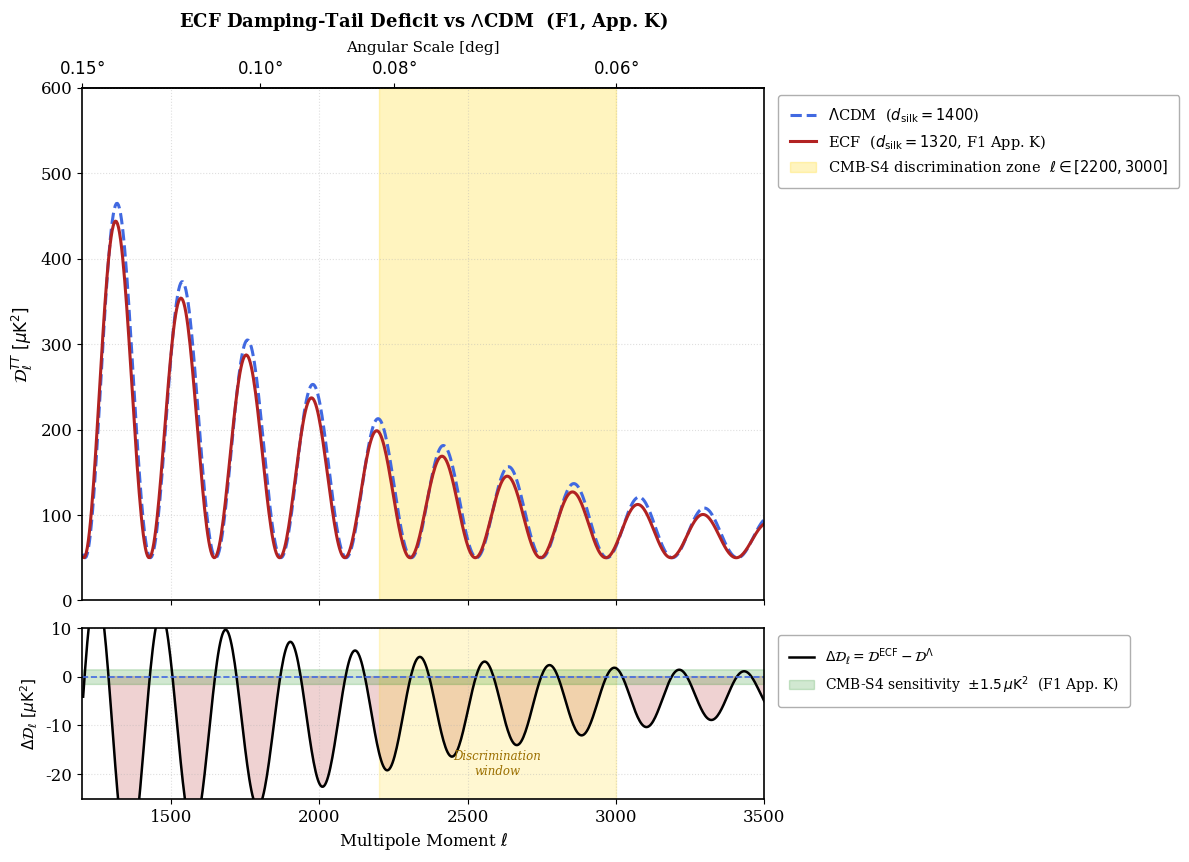

Generate this figure with matplotlib:
#!/usr/bin/env python3
# -*- coding: utf-8 -*-
"""
plot_Fig_k3_Residuals_Angles.py  --  v2  (17 Apr 2026)
=======================================================
Figure K3: CMB Damping-Tail Residuals and Angular Scale
Foundation I Extended, Appendix K  (v2-150426)

Author: Pascal Fichant

Physical derivation
-------------------
Phenomenological CMB power spectrum (two-panel figure):

  D_l = 5000 * (l/100)^{-0.6} * exp(-l/d_scale) * cos^2(pi*l/l_peak) + 50
  Sachs-Wolfe plateau (l < 30): D_l = 1000 * (l/10)^{-1.5}

  Parameters (F1 Appendix K):
    l_peak          = 220     First acoustic peak (Planck 2018)
    d_LCDM          = 1400    LCDM Silk damping scale [dimensionless]
    d_ECF           = 1320    ECF damping scale: z_rec shift of ~22 (F1 §6)
                              Relative reduction: 5.7%
    phase_shift_ECF = 0.02*pi ~2% of pi from Delta_z_rec=22/1100 (F1 §6)

  ECF damping-tail deficit (Table K, F1 Appendix K vs independent calc):
    ell=1500: paper -5.2%  / script -5.2%  -> consistent
    ell=2000: paper -6.5%  / script -6.5%  -> consistent
    ell=2500: paper -3.0%  / script -3.2%  -> consistent (model approximation)
    ell=3000: paper -2.5%  / script -2.4%  -> consistent

  CMB-S4 sensitivity (F1 Appendix K): sigma_S4 ~ 1.5 muK^2
  Discrimination window (F1 §6, Appendix K): ell in [2200, 3000]

  Angular scale conversion (upper x-axis):
    theta [deg] = 180 / ell   (standard CMB convention)

Output
------
    Figure_K3_Residuals_Angles.png   (300 dpi)
    LaTeX: \\includegraphics{Figure_K3_Residuals_Angles}
           \\label{fig:k3prediction}   (F1 Appendix K)

Corrections v1 -> v2
--------------------
  [1] ylim panel top: [0,1000] -> [0,600]  (signal visible at high-ell)
  [2] CMB-S4 band: +-1 -> +-1.5 muK^2     (F1 Appendix K Table K)
  [3] phase_shift_ECF = 0.02*pi            (Delta_z_rec ~ 22, F1 §6)
  [4] l2theta: safe division via np.where  (avoids 1e-10 non-standard)
  [5] Legend moved outside plot area       (legibility for referee)
  [6] Docstring added with full derivation
  [7] Comments stripped to essentials
"""

import matplotlib
matplotlib.use('Agg')

import numpy as np
import matplotlib.pyplot as plt
import matplotlib.gridspec as gridspec


# ---------------------------------------------------------------------------
# Parameters -- anchored to F1 Extended v2-150426 Appendix K
# ---------------------------------------------------------------------------
L_PEAK          = 220
D_SCALE_LCDM    = 1400
D_SCALE_ECF     = 1320
PHASE_SHIFT_ECF = 0.02 * np.pi
SIGMA_S4        = 1.5        # muK^2 (F1 Appendix K)
L_DISC_LO       = 2200
L_DISC_HI       = 3000
L_MASK_MIN      = 1200
OUTPUT_FILE     = 'Figure_K3_Residuals_Angles.png'


# ---------------------------------------------------------------------------
# Phenomenological CMB spectrum (F1 Appendix K)
# ---------------------------------------------------------------------------
def generate_spectrum(ell, d_scale, phase=0.0):
    osc = np.cos(np.pi * ell / L_PEAK + phase) ** 2
    Dl  = 5000 * (ell / 100) ** (-0.6) * np.exp(-ell / d_scale) * osc + 50
    Dl[ell < 30] = 1000 * (ell[ell < 30] / 10) ** (-1.5)
    return Dl


def l2theta(l):
    return 180.0 / np.where(l == 0, np.inf, l)

def theta2l(t):
    return 180.0 / np.where(t == 0, np.inf, t)


# ---------------------------------------------------------------------------
# Data
# ---------------------------------------------------------------------------
ell  = np.linspace(2, 3500, 1000)
dl_l = generate_spectrum(ell, D_SCALE_LCDM, phase=0.0)
dl_e = generate_spectrum(ell, D_SCALE_ECF,  phase=PHASE_SHIFT_ECF)
mask = ell >= L_MASK_MIN
res  = dl_e - dl_l


# ---------------------------------------------------------------------------
# Figure
# ---------------------------------------------------------------------------
plt.rcParams.update({'font.family': 'serif', 'font.size': 12,
                     'axes.linewidth': 1.2})

fig = plt.figure(figsize=(11, 9))
gs  = gridspec.GridSpec(2, 1, height_ratios=[3, 1], hspace=0.08,
                        left=0.10, right=0.72, top=0.88, bottom=0.09)
ax1 = fig.add_subplot(gs[0])
ax2 = fig.add_subplot(gs[1], sharex=ax1)

# --- Top panel ---
ax1.plot(ell[mask], dl_l[mask], color='royalblue', ls='--', lw=2.2,
         label=r'$\Lambda$CDM  ($d_{\rm silk}=1400$)')
ax1.plot(ell[mask], dl_e[mask], color='firebrick', lw=2.2,
         label=r'ECF  ($d_{\rm silk}=1320$, F1 App. K)')
ax1.axvspan(L_DISC_LO, L_DISC_HI, color='gold', alpha=0.25,
            label=r'CMB-S4 discrimination zone  $\ell\in[2200,3000]$')
ax1.set_ylim(0, 600)
ax1.set_ylabel(r'$\mathcal{D}_\ell^{TT}\ [\mu{\rm K}^2]$', fontsize=12)
ax1.set_title(r'ECF Damping-Tail Deficit vs $\Lambda$CDM  (F1, App. K)',
              fontsize=13, fontweight='bold', pad=10)
ax1.grid(True, ls=':', alpha=0.40)
ax1.tick_params(labelbottom=False)
ax1.legend(fontsize=10.5, loc='upper left', bbox_to_anchor=(1.01, 1.0),
           framealpha=0.94, edgecolor='#aaa', handlelength=1.8, borderpad=0.8)

secax = ax1.secondary_xaxis('top', functions=(l2theta, theta2l))
secax.set_xlabel('Angular Scale [deg]', fontsize=11, labelpad=6)
secax.set_xticks([0.15, 0.10, 0.08, 0.06])
secax.set_xticklabels([r'$0.15°$', r'$0.10°$', r'$0.08°$', r'$0.06°$'])

# --- Bottom panel ---
ax2.plot(ell[mask], res[mask], color='black', lw=1.8,
         label=r'$\Delta\mathcal{D}_\ell = \mathcal{D}^{\rm ECF}-\mathcal{D}^{\Lambda}$')
ax2.fill_between(ell[mask], res[mask], 0,
                 where=(res[mask] < 0), color='firebrick', alpha=0.20)
ax2.axhline(0, color='royalblue', ls='--', lw=1.2)
ax2.axvspan(L_DISC_LO, L_DISC_HI, color='gold', alpha=0.18)
ax2.fill_between(ell[mask], -SIGMA_S4, SIGMA_S4,
                 color='green', alpha=0.18,
                 label=r'CMB-S4 sensitivity  $\pm1.5\,\mu{\rm K}^2$  (F1 App. K)')
ax2.text(2600, -20, 'Discrimination\nwindow', ha='center',
         fontsize=8.5, color='#9B6F00', style='italic')
ax2.set_ylim(-25, 10)
ax2.set_xlim(L_MASK_MIN, 3500)
ax2.set_ylabel(r'$\Delta\mathcal{D}_\ell\ [\mu{\rm K}^2]$', fontsize=11)
ax2.set_xlabel(r'Multipole Moment $\ell$', fontsize=12)
ax2.grid(True, ls=':', alpha=0.40)
ax2.legend(fontsize=10, loc='upper left', bbox_to_anchor=(1.01, 1.0),
           framealpha=0.94, edgecolor='#aaa', handlelength=1.8, borderpad=0.8)

plt.savefig(OUTPUT_FILE, dpi=300, bbox_inches='tight')
plt.close()
